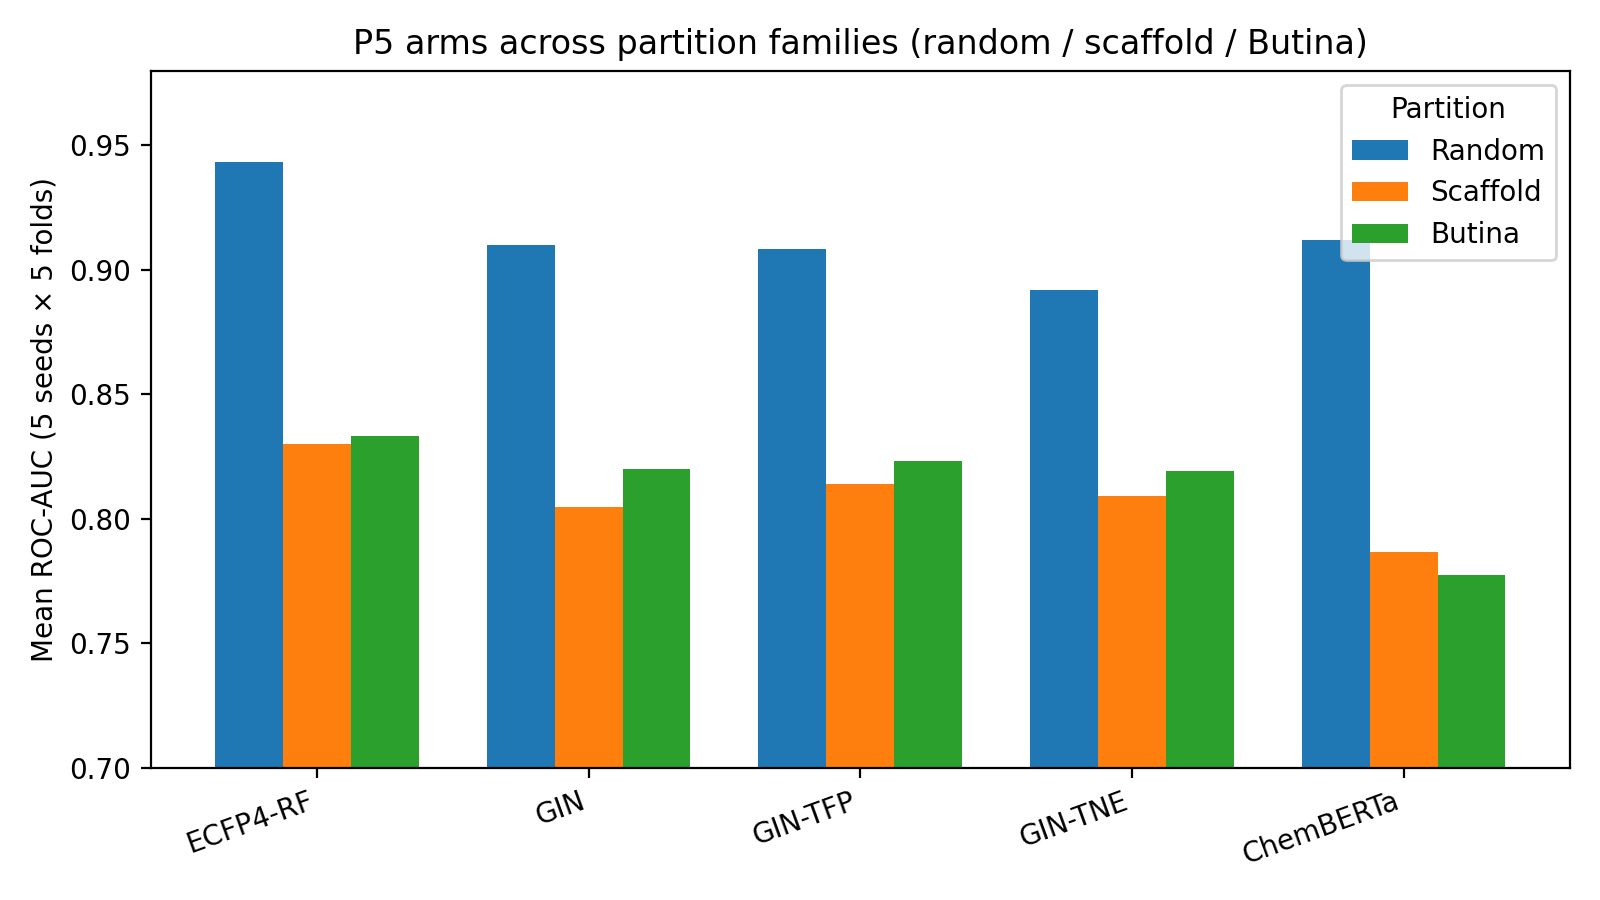

The data file committed next to this chart (first rows):
arm, random, random_status, scaffold, scaffold_status, butina, butina_status
ECFP4-RF, 0.9433, COMPUTED, 0.83, COMPUTED, 0.8331, COMPUTED
GIN, 0.9098, COMPUTED, 0.8047, COMPUTED, 0.8202, COMPUTED
GIN-TFP, 0.9084, COMPUTED, 0.8138, COMPUTED, 0.8232, COMPUTED
GIN-TNE, 0.8918, COMPUTED, 0.809, COMPUTED, 0.8191, COMPUTED
ChemBERTa, 0.9121, COMPUTED, 0.7867, COMPUTED, 0.7776, COMPUTED
